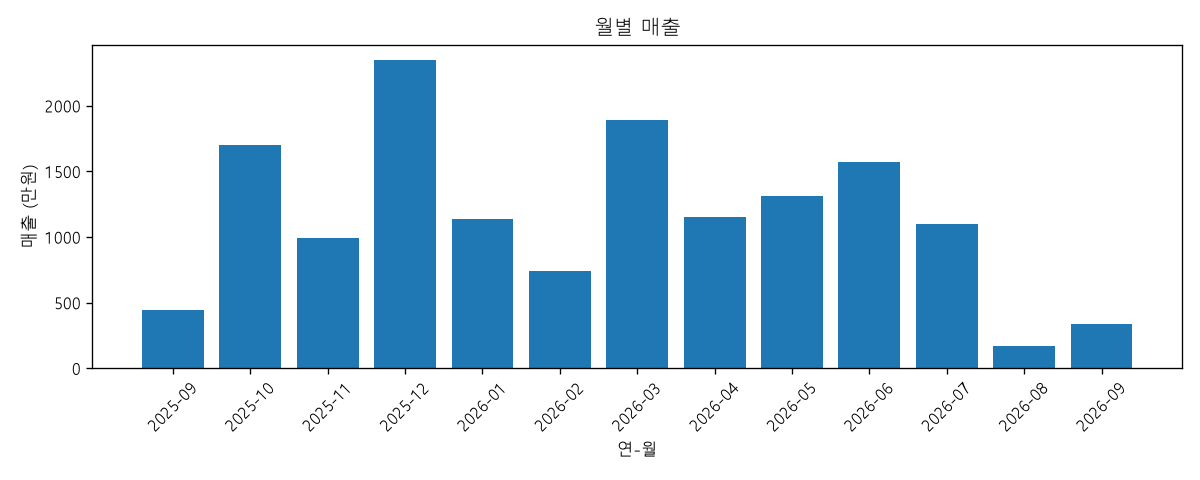

The file beside this chart, header and first rows:
order_month, order_count, revenue
2025-09, 7, 4453000
2025-10, 19, 17037000
2025-11, 12, 9955000
2025-12, 24, 23474000
2026-01, 15, 11339000
2026-02, 10, 7435000
2026-03, 24, 18933000
2026-04, 18, 11521000
2026-05, 14, 13135000
2026-06, 20, 15713000
2026-07, 15, 10981000
2026-08, 3, 1666000
2026-09, 3, 3348000
